pico-8 play session: hold ← + tap ❎

[t = 6 s] hold ← ~6s, tap ❎ ~10×
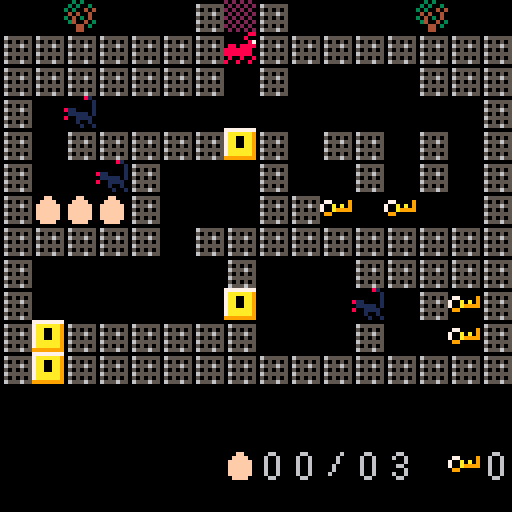
[t = 8 s] hold ← ~8s, tap ❎ ~14×
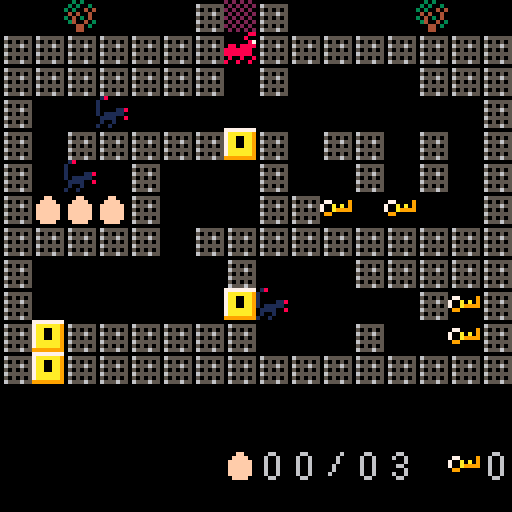

pico-8 cartridge
version 18
__lua__
-- fire ant
-- [redacted]

// fire ant
// a clone of the c16 / c64 game
// pico-8 version by zoe blade
// june 2019

function _draw()
	// draw the background and hud
	draw_level(level)
	draw_hud()
	draw_ant()
	draw_scorpions()
end

function _init()
	// these should be constants
	char = 8
	air = 0
	wall = 1
	ant_sprite = 2
	lock = 3
	key = 4
	egg = 5
	scorpion_sprite = 6
	barrier = 7
	water = 9
	bridge = 10
	buddy = 11 // "friend" had "end" in it...
	slash = 26

	// honest to goodness variables
	frame = 0
	level = 0
	level_offset = 0
	carrying = air
	eggs_banked = 0
	eggs_pocketed = 0
	eggs_seen = 0
	keys = 0
	scorpion_count = 0 // probably redundant

	ant = {
		x = 0,
		y = 0,
		direction = 'right'
	}

	start_level(level, true)
end

function _update()
	// slow things down
	frame += 1
	frame %= 10

	if frame % 2 == 0 then
		move_player()
	end

	if frame % 5 == 0 then
		move_scorpions()
	end
end

function draw_ant()
	spr(
		ant_sprite,
		ant.x * char,
		ant.y * char,
		1,
		1,
		ant.direction == 'left',
		false
	)
end

function draw_level(level)
	cls()
	map(
		0,
		level * 12,
		0,
		0,
		16,
		12
	)
end

function draw_hud()
	spr(egg, 7 * char, 14 * char)
	spr(16 + ((eggs_banked + eggs_pocketed) / 10), 8 * char, 14 * char)
	spr(16 + ((eggs_banked + eggs_pocketed) % 10), 9 * char, 14 * char)
	spr(slash, 10 * char, 14 * char)
	spr(16 + (eggs_seen / 10), 11 * char, 14 * char)
	spr(16 + (eggs_seen % 10), 12 * char, 14 * char)

	spr(key, 14 * char, 14 * char)
	spr(16 + keys, 15 * char, 14 * char)
end

function draw_scorpions()
	for scorpion in all(scorpions) do
		spr(
			scorpion_sprite,
			scorpion.x * char,
			scorpion.y * char,
			1,
			1,
			scorpion.direction == 'left',
			false
		)
	end
end

function kill_ant()
	sfx(2)
	start_level(level, false) // leave in to disable debugging invincibility
end

function move_player()
	if btn(0)
	and mget(ant.x - 1, ant.y + level_offset) != wall
	and mget(ant.x - 1, ant.y + level_offset) != buddy
	and (mget(ant.x - 1, ant.y + level_offset) != lock or keys > 0) then
		ant.x -= 1
		ant.direction = 'left'
	end

	if btn(1)
	and mget(ant.x + 1, ant.y + level_offset) != wall
	and (mget(ant.x + 1, ant.y + level_offset) != lock or keys > 0)
	and (mget(ant.x + 1, ant.y + level_offset + 2) != water or mget(ant.x + 1, ant.y + level_offset + 1) == bridge) then
		ant.x += 1
		ant.direction = 'right'
	end

	if btn(2)
	and mget(ant.x, ant.y + level_offset - 1) != wall
	and mget(ant.x, ant.y + level_offset - 1) != barrier
	and ant.y > 0
	and (mget(ant.x, ant.y + level_offset - 1) != lock or keys > 0) then
		ant.y -= 1
	end

	if btn(3)
	and mget(ant.x, ant.y + level_offset + 1) != wall
	and (mget(ant.x, ant.y + level_offset + 1) != lock or keys > 0)
	and mget(ant.x, ant.y + level_offset + 2) != water then
		ant.y += 1
	end

	// drop bridge in place
	if btn(1)
	and carrying == bridge
	and mget(ant.x + 1, ant.y + level_offset + 2) == water
	and mget(ant.x + 1, ant.y + level_offset + 1) != bridge then
		carrying = air
		mset(ant.x + 1, ant.y + level_offset + 1, bridge)
	end

	// detect collisions
	touching = mget(ant.x, ant.y + level_offset)

	if touching == egg then
		eggs_pocketed += 1
		sfx(0)
		mset(ant.x, ant.y + level_offset, air)
	elseif touching == key then
		keys += 1
		sfx(0)
		mset(ant.x, ant.y + level_offset, air)
	elseif touching == lock then
		keys -= 1
		sfx(1)
		mset(ant.x, ant.y + level_offset, air)
	elseif touching == bridge and carrying == air then
		carrying = bridge
		mset(ant.x, ant.y + level_offset, air)
	end

	for scorpion in all(scorpions) do
		if scorpion.x == ant.x and scorpion.y == ant.y then
			kill_ant()
		end
	end

	if ant.y > 11 then
		level += 1
		start_level(level, true)
	end

	if btn(0)
	and mget(ant.x - 1, ant.y + level_offset) == buddy then
		for x=0,4 do
			if eggs_banked + eggs_pocketed == eggs_seen then
				mset(x + 1, 46, x + 48)
			else
				mset(x + 1, 46, x + 32)
			end
		end

		draw_level(level)
		sfx(4)
	end
end

function move_scorpions()
	for scorpion in all(scorpions) do
		if scorpion.direction == 'left' then
			if mget(scorpion.x - 1, scorpion.y + level_offset) != wall
			and mget(scorpion.x - 1, scorpion.y + level_offset) != lock then
				scorpion.x -= 1
			else
				scorpion.direction = 'right'
			end
		elseif scorpion.direction == 'right' then
			if mget(scorpion.x + 1, scorpion.y + level_offset) != wall
			and mget(scorpion.x + 1, scorpion.y + level_offset) != lock
			and mget(scorpion.x + 1, scorpion.y + level_offset + 2) != water then
				scorpion.x += 1
			else
				scorpion.direction = 'left'
			end
		end

		if scorpion.x == ant.x and scorpion.y == ant.y then
			kill_ant()
		end
	end
end

function start_level(level, new)
	reload(0x1000, 0x1000, 0x2000)

	// bring ant and scorpions to life
	scorpions = {}
	start = {
		x = 0,
		y = 0
	}

	if new then
		eggs_banked += eggs_pocketed
		sfx(3)
	end

	eggs_pocketed = 0
	keys = 0

	level_offset = level * 12

	for y=0,11 do
		for x=0,15 do
			if mget(x, y + level_offset) == ant_sprite then
				mset(x, y + level_offset, air)
				start.x = x
				start.y = y
				ant.x = x
				ant.y = y
			elseif mget(x, y + level_offset) == scorpion_sprite then
				mset(x, y + level_offset, air)

				add(scorpions, {
					x = x,
					y = y,
					direction = 'right'
				})
			elseif mget(x, y + level_offset) == egg and new then
				eggs_seen += 1
			end
		end
	end
end
__gfx__
00000000000000000000008877777777000000000000000001800000202020200030300000cc0000777777770000009900000000000000000000000000000000
0000000006555555000008007aaaaaa900000000000ff000100000000202020203030030cccccc00aaaaaaaa0000090000000000000000000000000000000000
0000000005050505000000877aa00aa90770000900ffff00100000002020202030300404cc11cccc0a900a900000009700000000000000000000000000000000
0000000006555655088088887aa00aa9700a0a090ffffff0100001180202020204040040111111cc0a900a900990999900000000000000000000000000000000
0000000005050505888888807aa00aa9700a99990ffffff010111110202020203040304011cc11110a900a909999999000000000000000000000000000000000
0000000006555555888888807aaaaaa9099000000ffffff0011110080202020203400403cccccc110a900a909999999000000000000000000000000000000000
0000000005050505080080087aaaaaa9000000000ffffff0010010002020202000044030ccccccccaaaaaaaa0900900900000000000000000000000000000000
000000000655565580080080999999990000000000ffff00100100000202020200044000cc11cccc999999999009009000000000000000000000000000000000
00000000000000000000000000000000000000000000000000000000000000000000000000000000000000000000000000000000000000000000000000000000
00066000000060000006600000066000000060000066660000066000006666000006600000066000000006000000000000000000000000000000000000000000
00600600000660000060060000600600060060000060000000600000000006000060060000600600000060000000000000000000000000000000000000000000
00600600000060000000060000000600060060000060000000600000000060000060060000600600000060000000000000000000000000000000000000000000
00600600000060000000600000066000066660000006600000666000000060000006600000066600000600000000000000000000000000000000000000000000
00600600000060000006000000000600000060000000060000600600000600000060060000000600000600000000000000000000000000000000000000000000
00600600000060000060000000600600000060000060060000600600000600000060060000000600006000000000000000000000000000000000000000000000
00066000000060000066660000066000000060000006600000066000000600000006600000066000000000000000000000000000000000000000000000000000
00000000000000000000000000000000000000000000000000000000000000000000000000000000000000000000000000000000000000000000000000000000
07000707770700070000077000700770077707000000000000000000000000000000000000000000000000000000000000000000000000000000000000000000
07000707000700070000070707070707070007000000000000000000000000000000000000000000000000000000000000000000000000000000000000000000
07000707700700070000070707070707077007000000000000000000000000000000000000000000000000000000000000000000000000000000000000000000
07070707000700070000070707070707070007000000000000000000000000000000000000000000000000000000000000000000000000000000000000000000
07070707000700070000070707070707070000000000000000000000000000000000000000000000000000000000000000000000000000000000000000000000
07777707770777077700077000700707077707000000000000000000000000000000000000000000000000000000000000000000000000000000000000000000
00000000000000000000000000000000000000000000000000000000000000000000000000000000000000000000000000000000000000000000000000000000
00000000000000000000000000000000000000000000000000000000000000000000000000000000000000000000000000000000000000000000000000000000
07770077007700770777070007000777077007770000000000000000000000000000000000000000000000000000000000000000000000000000000000000000
07000700070007000700070007000700070700700000000000000000000000000000000000000000000000000000000000000000000000000000000000000000
07700707070707000770070007000770070700700000000000000000000000000000000000000000000000000000000000000000000000000000000000000000
07000707070707000700070007000700070700700000000000000000000000000000000000000000000000000000000000000000000000000000000000000000
07000707070707000700070007000700070700700000000000000000000000000000000000000000000000000000000000000000000000000000000000000000
07770077007700770777077707770777070700700000000000000000000000000000000000000000000000000000000000000000000000000000000000000000
00000000000000000000000000000000000000000000000000000000000000000000000000000000000000000000000000000000000000000000000000000000
00000000000000000000000000000000000000000000000000000000000000000000000000000000000000000000000000000000000000000000000000000000
00000000000000000000000000000000000000000000000000000000000000000000000000000000000000000000000000000000000000000000000000000000
00000000000000000000000000000000000000000000000000000000000000000000000000000000000000000000000000000000000000000000000000000000
00000000000000000000000000000000000000000000000000000000000000000000000000000000000000000000000000000000000000000000000000000000
00000000000000000000000000000000000000000000000000000000000000000000000000000000000000000000000000000000000000000000000000000000
00000000000000000000000000000000000000000000000000000000000000000000000000000000000000000000000000000000000000000000000000000000
00000000000000000000000000000000000000000000000000000000000000000000000000000000000000000000000000000000000000000000000000000000
00000000000000000000000000000000000000000000000000000000000000000000000000000000000000000000000000000000000000000000000000000000
00000000000000000000000000000000000000000000000000000000000000000000000000000000000000000000000000000000000000000000000000000000
00000000000000000000000000000000000000000000000000000000000000000000000000000000000000000000000000000000000000000000000000000000
00000000000000000000000000000000000000000000000000000000000000000000000000000000000000000000000000000000000000000000000000000000
00000000000000000000000000000000000000000000000000000000000000000000000000000000000000000000000000000000000000000000000000000000
00000000000000000000000000000000000000000000000000000000000000000000000000000000000000000000000000000000000000000000000000000000
00000000000000000000000000000000000000000000000000000000000000000000000000000000000000000000000000000000000000000000000000000000
00000000000000000000000000000000000000000000000000000000000000000000000000000000000000000000000000000000000000000000000000000000
00000000000000000000000000000000000000000000000000000000000000000000000000000000000000000000000000000000000000000000000000000000
00000000000000000000000000000000000000000000000000000000000000000000000000000000000000000000000000000000000000000000000000000000
00000000000000000000000000000000000000000000000000000000000000000000000000000000000000000000000000000000000000000000000000000000
00000000000000000000000000000000000000000000000000000000000000000000000000000000000000000000000000000000000000000000000000000000
00000000000000000000000000000000000000000000000000000000000000000000000000000000000000000000000000000000000000000000000000000000
00000000000000000000000000000000000000000000000000000000000000000000000000000000000000000000000000000000000000000000000000000000
00000000000000000000000000000000000000000000000000000000000000000000000000000000000000000000000000000000000000000000000000000000
00000000000000000000000000000000000000000000000000000000000000000000000000000000000000000000000000000000000000000000000000000000
00000000000000000000000000000000000000000000000000000000000000000000000000000000000000000000000000000000000000000000000000000000
00000000000000000000000000000000000000000000000000000000000000000000000000000000000000000000000000000000000000000000000000000000
00000000000000000000000000000000000000000000000000000000000000000000000000000000000000000000000000000000000000000000000000000000
00000000000000000000000000000000000000000000000000000000000000000000000000000000000000000000000000000000000000000000000000000000
00000000000000000000000000000000000000000000000000000000000000000000000000000000000000000000000000000000000000000000000000000000
00000000000000000000000000000000000000000000000000000000000000000000000000000000000000000000000000000000000000000000000000000000
00000000000000000000000000000000000000000000000000000000000000000000000000000000000000000000000000000000000000000000000000000000
00000000000000000000000000000000000000000000000000000000000000000000000000000000000000000000000000000000000000000000000000000000
00000000000000000000000000000000000000000000000000000000000000000000000000000000000000000000000000000000000000000000000000000000
10000060000000000000000000000010000000000000000000000000000000000000000000000000000000000000000000000000000000000000000000000000
00000000000000000000000000000000000000000000000000000000000000000000000000000000000000000000000000000000000000000000000000000000
10101000101000000000001060000010000000000000000000000000000000000000000000000000000000000000000000000000000000000000000000000000
00000000000000000000000000000000000000000000000000000000000000000000000000000000000000000000000000000000000000000000000000000000
10101000401090909090901000000010000000000000000000000000000000000000000000000000000000000000000000000000000000000000000000000000
00000000000000000000000000000000000000000000000000000000000000000000000000000000000000000000000000000000000000000000000000000000
10101010101010101010101010301010000000000000000000000000000000000000000000000000000000000000000000000000000000000000000000000000
00000000000000000000000000000000000000000000000000000000000000000000000000000000000000000000000000000000000000000000000000000000
10505050a0a0a0a06000000000200010000000000000000000000000000000000000000000000000000000000000000000000000000000000000000000000000
00000000000000000000000000000000000000000000000000000000000000000000000000000000000000000000000000000000000000000000000000000000
10101000101010101010101010100010000000000000000000000000000000000000000000000000000000000000000000000000000000000000000000000000
00000000000000000000000000000000000000000000000000000000000000000000000000000000000000000000000000000000000000000000000000000000
1010a010a010a010a010a010a0100010000000000000000000000000000000000000000000000000000000000000000000000000000000000000000000000000
00000000000000000000000000000000000000000000000000000000000000000000000000000000000000000000000000000000000000000000000000000000
10103010301030103010301030100010000000000000000000000000000000000000000000000000000000000000000000000000000000000000000000000000
00000000000000000000000000000000000000000000000000000000000000000000000000000000000000000000000000000000000000000000000000000000
10600000400000000000000000000010000000000000000000000000000000000000000000000000000000000000000000000000000000000000000000000000
00000000000000000000000000000000000000000000000000000000000000000000000000000000000000000000000000000000000000000000000000000000
10001010101010101010101010101010000000000000000000000000000000000000000000000000000000000000000000000000000000000000000000000000
00000000000000000000000000000000000000000000000000000000000000000000000000000000000000000000000000000000000000000000000000000000
10000000000000404040404040000010000000000000000000000000000000000000000000000000000000000000000000000000000000000000000000000000
00000000000000000000000000000000000000000000000000000000000000000000000000000000000000000000000000000000000000000000000000000000
10101000000000000000000000100010000000000000000000000000000000000000000000000000000000000000000000000000000000000000000000000000
00000000000000000000000000000000000000000000000000000000000000000000000000000000000000000000000000000000000000000000000000000000
10101090909090909090909090100010000000000000000000000000000000000000000000000000000000000000000000000000000000000000000000000000
00000000000000000000000000000000000000000000000000000000000000000000000000000000000000000000000000000000000000000000000000000000
10101010101010101010101010103010000000000000000000000000000000000000000000000000000000000000000000000000000000000000000000000000
00000000000000000000000000000000000000000000000000000000000000000000000000000000000000000000000000000000000000000000000000000000
100000000000b0000000000000000010000000000000000000000000000000000000000000000000000000000000000000000000000000000000000000000000
00000000000000000000000000000000000000000000000000000000000000000000000000000000000000000000000000000000000000000000000000000000
10101010101010101010101010101010000000000000000000000000000000000000000000000000000000000000000000000000000000000000000000000000
__map__
0000080000000107010000000008000000000000000000000000000000000000000000000000000000000000000000000000000000000000000000000000000000000000000000000000000000000000000000000000000000000000000000000000000000000000000000000000000000000000000000000000000000000000
0101010101010102010101010101010100000000000000000000000000000000000000000000000000000000000000000000000000000000000000000000000000000000000000000000000000000000000000000000000000000000000000000000000000000000000000000000000000000000000000000000000000000000
0101010101010100010000000001010100000000000000000000000000000000000000000000000000000000000000000000000000000000000000000000000000000000000000000000000000000000000000000000000000000000000000000000000000000000000000000000000000000000000000000000000000000000
0100000000000000000000000600000100000000000000000000000000000000000000000000000000000000000000000000000000000000000000000000000000000000000000000000000000000000000000000000000000000000000000000000000000000000000000000000000000000000000000000000000000000000
0100010101010103010001010001000100000000000000000000000000000000000000000000000000000000000000000000000000000000000000000000000000000000000000000000000000000000000000000000000000000000000000000000000000000000000000000000000000000000000000000000000000000000
0106000001000000010000010001000100000000000000000000000000000000000000000000000000000000000000000000000000000000000000000000000000000000000000000000000000000000000000000000000000000000000000000000000000000000000000000000000000000000000000000000000000000000
0105050501000000010104000400000100000000000000000000000000000000000000000000000000000000000000000000000000000000000000000000000000000000000000000000000000000000000000000000000000000000000000000000000000000000000000000000000000000000000000000000000000000000
0101010101000101010101010101010100000000000000000000000000000000000000000000000000000000000000000000000000000000000000000000000000000000000000000000000000000000000000000000000000000000000000000000000000000000000000000000000000000000000000000000000000000000
0100000000000001000000010101010100000000000000000000000000000000000000000000000000000000000000000000000000000000000000000000000000000000000000000000000000000000000000000000000000000000000000000000000000000000000000000000000000000000000000000000000000000000
0100000000000003000600000001040100000000000000000000000000000000000000000000000000000000000000000000000000000000000000000000000000000000000000000000000000000000000000000000000000000000000000000000000000000000000000000000000000000000000000000000000000000000
0103010101010101000000010000040100000000000000000000000000000000000000000000000000000000000000000000000000000000000000000000000000000000000000000000000000000000000000000000000000000000000000000000000000000000000000000000000000000000000000000000000000000000
0103010101010101010101010101010100000000000000000000000000000000000000000000000000000000000000000000000000000000000000000000000000000000000000000000000000000000000000000000000000000000000000000000000000000000000000000000000000000000000000000000000000000000
0102010101010101010101010101010100000000000000000000000000000000000000000000000000000000000000000000000000000000000000000000000000000000000000000000000000000000000000000000000000000000000000000000000000000000000000000000000000000000000000000000000000000000
0100000000000000000006000000000100000000000000000000000000000000000000000000000000000000000000000000000000000000000000000000000000000000000000000000000000000000000000000000000000000000000000000000000000000000000000000000000000000000000000000000000000000000
0100010101010100010101010101040100000000000000000000000000000000000000000000000000000000000000000000000000000000000000000000000000000000000000000000000000000000000000000000000000000000000000000000000000000000000000000000000000000000000000000000000000000000
0100000000060000000000000000000100000000000000000000000000000000000000000000000000000000000000000000000000000000000000000000000000000000000000000000000000000000000000000000000000000000000000000000000000000000000000000000000000000000000000000000000000000000
0100010101010101010101010101010100000000000000000000000000000000000000000000000000000000000000000000000000000000000000000000000000000000000000000000000000000000000000000000000000000000000000000000000000000000000000000000000000000000000000000000000000000000
0100010505050100030401010101010100000000000000000000000000000000000000000000000000000000000000000000000000000000000000000000000000000000000000000000000000000000000000000000000000000000000000000000000000000000000000000000000000000000000000000000000000000000
0100010600000100010401000000040100000000000000000000000000000000000000000000000000000000000000000000000000000000000000000000000000000000000000000000000000000000000000000000000000000000000000000000000000000000000000000000000000000000000000000000000000000000
0100010001010100010101060000000100000000000000000000000000000000000000000000000000000000000000000000000000000000000000000000000000000000000000000000000000000000000000000000000000000000000000000000000000000000000000000000000000000000000000000000000000000000
0100010000000000030303000101000100000000000000000000000000000000000000000000000000000000000000000000000000000000000000000000000000000000000000000000000000000000000000000000000000000000000000000000000000000000000000000000000000000000000000000000000000000000
0100010001010101010101010401000100000000000000000000000000000000000000000000000000000000000000000000000000000000000000000000000000000000000000000000000000000000000000000000000000000000000000000000000000000000000000000000000000000000000000000000000000000000
0106000000000000000000000001000100000000000000000000000000000000000000000000000000000000000000000000000000000000000000000000000000000000000000000000000000000000000000000000000000000000000000000000000000000000000000000000000000000000000000000000000000000000
0101010101010101010101010101030100000000000000000000000000000000000000000000000000000000000000000000000000000000000000000000000000000000000000000000000000000000000000000000000000000000000000000000000000000000000000000000000000000000000000000000000000000000
0101010101010101010101010101020100000000000000000000000000000000000000000000000000000000000000000000000000000000000000000000000000000000000000000000000000000000000000000000000000000000000000000000000000000000000000000000000000000000000000000000000000000000
0105010600000000000000000000000100000000000000000000000000000000000000000000000000000000000000000000000000000000000000000000000000000000000000000000000000000000000000000000000000000000000000000000000000000000000000000000000000000000000000000000000000000000
0100010001010101010100010101010100000000000000000000000000000000000000000000000000000000000000000000000000000000000000000000000000000000000000000000000000000000000000000000000000000000000000000000000000000000000000000000000000000000000000000000000000000000
0105010001010101010101010101010100000000000000000000000000000000000000000000000000000000000000000000000000000000000000000000000000000000000000000000000000000000000000000000000000000000000000000000000000000000000000000000000000000000000000000000000000000000
0100010001000000000000010004000100000000000000000000000000000000000000000000000000000000000000000000000000000000000000000000000000000000000000000000000000000000000000000000000000000000000000000000000000000000000000000000000000000000000000000000000000000000
0105030003060000000000010004000100000000000000000000000000000000000000000000000000000000000000000000000000000000000000000000000000000000000000000000000000000000000000000000000000000000000000000000000000000000000000000000000000000000000000000000000000000000
0101010001000a0a0a0a0a010000000100000000000000000000000000000000000000000000000000000000000000000000000000000000000000000000000000000000000000000000000000000000000000000000000000000000000000000000000000000000000000000000000000000000000000000000000000000000
0101010001010101010101010000060100000000000000000000000000000000000000000000000000000000000000000000000000000000000000000000000000000000000000000000000000000000000000000000000000000000000000000000000000000000000000000000000000000000000000000000000000000000
